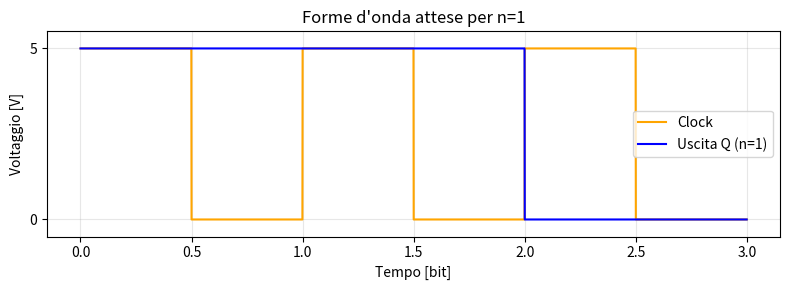
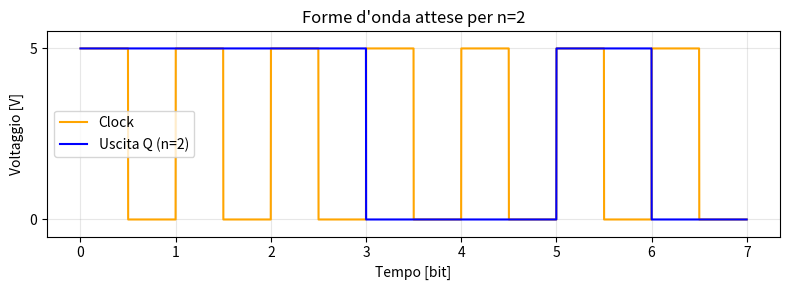
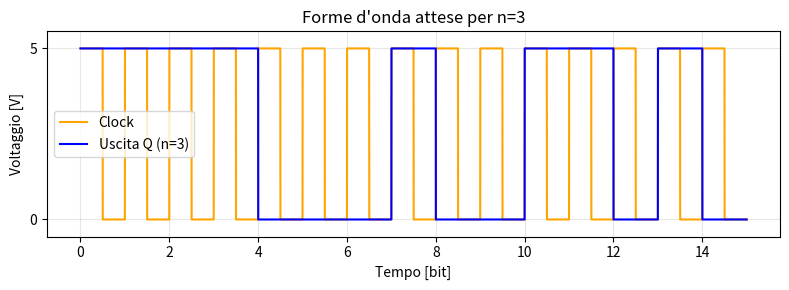
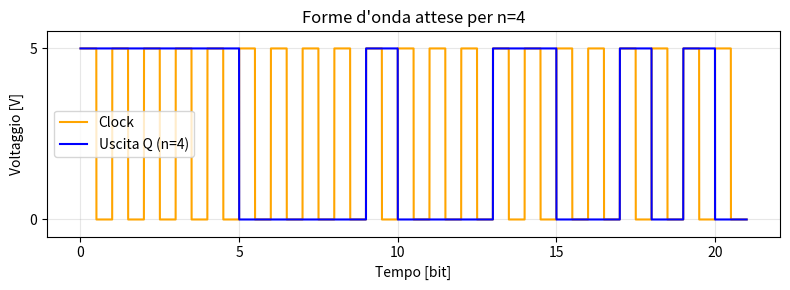

The matplotlib source for these figures, in order:
import numpy as np
import matplotlib.pyplot as plt

# Sequenze attese (OUT = Q del CD4013)
# n = 1, 2, 3, 4  →  m = n+1
seqs = {
    1: "110",                          # periodo 3
    2: "1110010",                      # periodo 7
    3: "111100010011010",              # periodo 15
    4: "111110000100011001010"         # periodo osservato per n=4
}

VLOW, VHIGH = 0.0, 5.0
SAMPLES_PER_BIT = 1000  # punti del vettore tempo che vengono usati per disegnare ogni bit

#creo il segnale in uscita
def bits_to_wave(bits): #Converte una stringa di '0'/'1' in un'onda quadra 0–5 V
    arr = np.array([VHIGH if b == "1" else VLOW for b in bits], dtype=float) #legge ogni carattere della stringa bits,
    #trasformandola in una stringa di 0 e 5
    wave = np.repeat(arr, SAMPLES_PER_BIT) #ciascun valore convertito viene ripetuto SAMPLES_PER_BIT volte nell'array che costruisce la quadra
    t = np.arange(len(wave)) / SAMPLES_PER_BIT  # tempo in unità di bit (ogni SAMPLES_PER_BIT si ha un'unità di tempo)
    return t, wave #mi dà vettore ascisse e ordinate

#creo il clock
def clock_wave(n_bits): #Clock 0–5 V con periodo = 1 bit e duty 50 (quindi in un periodo fa metà basso e metà alto)
    one_bit = np.concatenate([ #crea onda per singolo periodo
        np.full(SAMPLES_PER_BIT - SAMPLES_PER_BIT // 2, VHIGH), #crea k campioni a 5 V
        np.full(SAMPLES_PER_BIT // 2, VLOW), #crea k campioni a 0 V
    ]) 
    clk = np.tile(one_bit, n_bits) #ripete il singolo periodo del clock per il numero di bit che mi serve (in modo da visualizzare l'intera stringa)
    t = np.arange(len(clk)) / SAMPLES_PER_BIT
    return t, clk


# Plot per ogni n
for n, s in seqs.items():
    t_out, y_out = bits_to_wave(s)
    t_clk, y_clk = clock_wave(len(s))

    plt.figure(figsize=(8, 3))
    plt.plot(t_clk, y_clk, label="Clock", color="orange")
    plt.plot(t_out, y_out, label=f"Uscita Q (n={n})", color="blue")
    plt.xlabel("Tempo [bit]")
    plt.ylabel("Voltaggio [V]")
    plt.yticks([0, 5])
    plt.ylim(-0.5, 5.5)
    plt.title(f"Forme d'onda attese per n={n}")
    plt.grid(True, alpha=0.3)
    plt.legend()
    plt.tight_layout()

plt.show()
